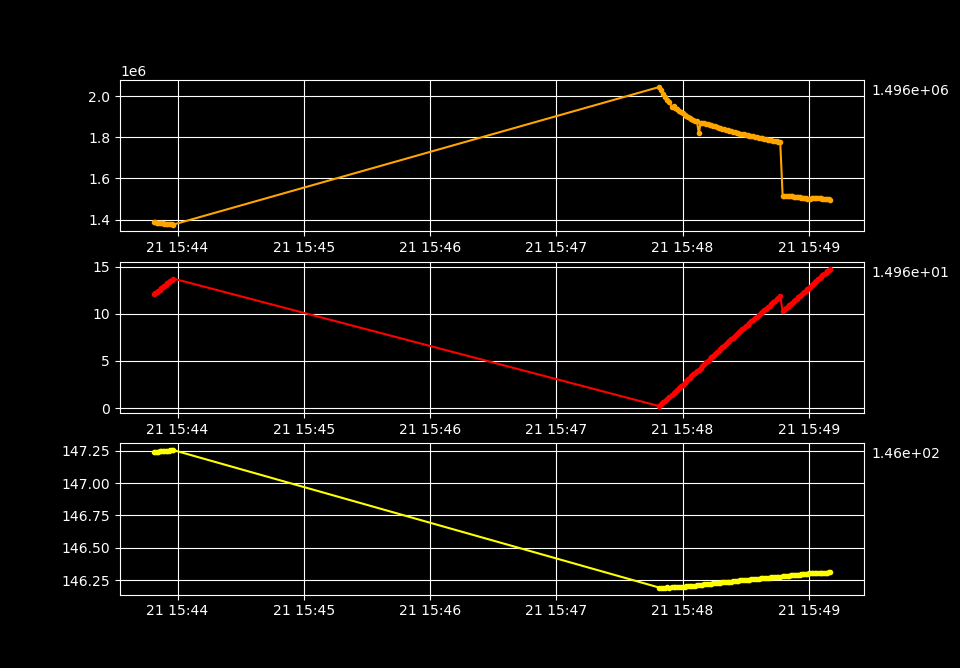

Source data for this figure (header and first rows):
Temperature [K], Voltage [V], Resistance [𝛀], Current Source [A], Electric Field [V/cm], Restivity [𝛀 cm], Current Density [A/cm2]
149.2, 0.1589, 1588784, 1e-07, 9.802, 2328043, 4.210526315789473e-06
149.2, 0.3153, 1576525, 2e-07, 19.45, 2310081, 8.421052631578947e-06
149.2, 0.4536, 1511915, 3e-07, 27.98, 2215407, 1.263157894736842e-05
149.1, 0.6213, 1553260, 4e-07, 38.33, 2275990, 1.6842105263157893e-05
149.1, 0.7721, 1544134, 5e-07, 47.63, 2262617, 2.105263157894737e-05
149.1, 0.9215, 1535904, 6e-07, 56.86, 2250558, 2.526315789473684e-05
149.1, 1.369, 1520630, 9e-07, 84.44, 2228177, 3.789473684210526e-05
149.1, 1.514, 1513788, 1e-06, 93.4, 2218151, 4.210526315789474e-05
149.1, 1.66, 1508704, 1.1e-06, 102.4, 2210703, 4.6315789473684214e-05
149.1, 1.804, 1503573, 1.2e-06, 111.3, 2203183, 5.052631578947368e-05
149.1, 1.949, 1498979, 1.2999999999999998e-06, 120.2, 2196452, 5.473684210526315e-05
149.1, 2.092, 1494265, 1.3999999999999997e-06, 129.1, 2189545, 5.894736842105262e-05
149.1, 2.235, 1489767, 1.5e-06, 137.9, 2182953, 6.31578947368421e-05
149.1, 2.378, 1486442, 1.6e-06, 146.7, 2178081, 6.736842105263157e-05
149.1, 2.52, 1482435, 1.6999999999999998e-06, 155.5, 2172210, 7.157894736842104e-05
149.1, 2.663, 1479638, 1.7999999999999997e-06, 164.3, 2168112, 7.578947368421051e-05
149.1, 2.805, 1476072, 1.9e-06, 173, 2162886, 8e-05
149.1, 2.947, 1473325, 2e-06, 181.8, 2158862, 8.421052631578948e-05
149.1, 3.087, 1470152, 2.1e-06, 190.5, 2154212, 8.842105263157894e-05
149.1, 3.096, 1407369, 2.1999999999999997e-06, 191, 2062216, 9.26315789473684e-05
149.1, 3.372, 1466019, 2.3e-06, 208, 2148156, 9.68421052631579e-05
149.1, 3.511, 1463085, 2.4e-06, 216.6, 2143856, 0.0001011
149.1, 3.652, 1460931, 2.4999999999999998e-06, 225.3, 2140700, 0.0001053
149.1, 3.794, 1459075, 2.5999999999999997e-06, 234.1, 2137981, 0.0001095
149.1, 3.935, 1457316, 2.6999999999999996e-06, 242.8, 2135403, 0.0001137
149, 4.076, 1455738, 2.8e-06, 251.5, 2133091, 0.0001179
149, 4.214, 1452949, 2.8999999999999998e-06, 260, 2129005, 0.0001221
149, 4.353, 1451140, 2.9999999999999997e-06, 268.6, 2126354, 0.0001263
149, 4.493, 1449433, 3.1e-06, 277.2, 2123852, 0.0001305
149, 4.636, 1448615, 3.2e-06, 286, 2122654, 0.0001347
149, 4.774, 1446671, 3.2999999999999997e-06, 294.5, 2119805, 0.0001389
149, 4.913, 1445107, 3.3999999999999996e-06, 303.1, 2117514, 0.0001432
149, 5.054, 1443878, 3.4999999999999995e-06, 311.8, 2115712, 0.0001474
149, 5.193, 1442402, 3.6e-06, 320.4, 2113550, 0.0001516
149, 5.333, 1441272, 3.6999999999999997e-06, 329, 2111895, 0.0001558
149, 5.47, 1439600, 3.7999999999999996e-06, 337.5, 2109444, 0.00016
149, 5.611, 1438628, 3.9e-06, 346.2, 2108019, 0.0001642
149, 5.747, 1436813, 4e-06, 354.6, 2105361, 0.0001684
149, 5.891, 1436717, 4.1e-06, 363.4, 2105219, 0.0001726
149, 6.029, 1435386, 4.2e-06, 371.9, 2103269, 0.0001768
149, 6.167, 1434302, 4.2999999999999995e-06, 380.5, 2101681, 0.0001811
149, 6.311, 1434247, 4.399999999999999e-06, 389.3, 2101600, 0.0001853
149, 6.448, 1432936, 4.5e-06, 397.8, 2099679, 0.0001895
149, 6.586, 1431728, 4.6e-06, 406.3, 2097909, 0.0001937
149, 6.72, 1429701, 4.7e-06, 414.6, 2094939, 0.0001979
149, 6.861, 1429304, 4.8e-06, 423.3, 2094357, 0.0002021
149, 7, 1428601, 4.9e-06, 431.9, 2093327, 0.0002063
149, 7.139, 1427734, 4.9999999999999996e-06, 440.4, 2092057, 0.0002105
148.9, 7.279, 1427181, 5.0999999999999995e-06, 449.1, 2091246, 0.0002147
148.9, 7.416, 1426230, 5.199999999999999e-06, 457.6, 2089854, 0.0002189
148.9, 7.554, 1425313, 5.299999999999999e-06, 466.1, 2088509, 0.0002232
148.9, 7.693, 1424608, 5.4e-06, 474.6, 2087476, 0.0002274
148.9, 7.832, 1424018, 5.5e-06, 483.2, 2086611, 0.0002316
148.9, 7.971, 1423467, 5.6e-06, 491.8, 2085804, 0.0002358
148.9, 8.11, 1422876, 5.7e-06, 500.4, 2084939, 0.00024
148.9, 8.249, 1422275, 5.7999999999999995e-06, 508.9, 2084058, 0.0002442
148.9, 8.387, 1421593, 5.899999999999999e-06, 517.5, 2083058, 0.0002484
148.9, 8.523, 1420442, 5.999999999999999e-06, 525.8, 2081371, 0.0002526
148.9, 8.661, 1419801, 6.1e-06, 534.3, 2080432, 0.0002568
148.9, 8.803, 1419759, 6.2e-06, 543.1, 2080370, 0.0002611
... 238 more rows
